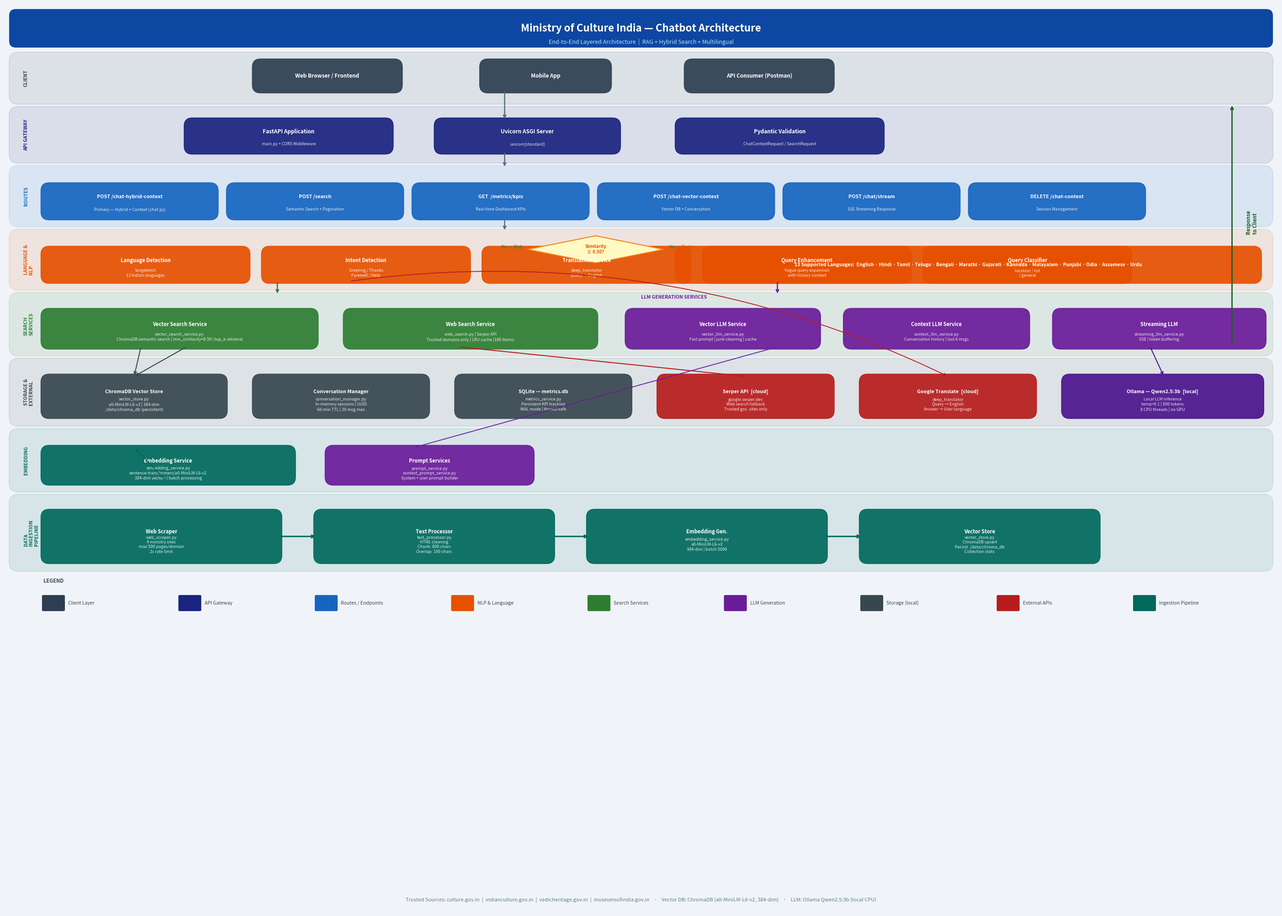

Source code (Python):
"""
Generate architecture diagram for Ministry of Culture Chatbot.
Run: python generate_architecture_diagram.py
Output: architecture_diagram.png
"""

import matplotlib
matplotlib.use("Agg")
import matplotlib.pyplot as plt
import matplotlib.patches as mpatches
from matplotlib.patches import FancyBboxPatch, FancyArrowPatch

# ── Canvas ──────────────────────────────────────────────────────────────────
fig, ax = plt.subplots(figsize=(28, 20))
ax.set_xlim(0, 28)
ax.set_ylim(0, 20)
ax.axis("off")
fig.patch.set_facecolor("#F0F4F8")

# ── Color Palette ────────────────────────────────────────────────────────────
C = {
    "client":     "#2C3E50",
    "gateway":    "#1A237E",
    "routes":     "#1565C0",
    "nlp":        "#E65100",
    "search":     "#2E7D32",
    "llm":        "#6A1B9A",
    "storage":    "#37474F",
    "external":   "#B71C1C",
    "pipeline":   "#00695C",
    "layer_bg":   "#FFFFFF",
    "arrow":      "#546E7A",
    "title_bg":   "#0D47A1",
}

# ── Helpers ──────────────────────────────────────────────────────────────────
def box(ax, x, y, w, h, label, sublabel=None, color="#1565C0", fontsize=8.5,
        text_color="white", alpha=0.92, radius=0.18):
    rect = FancyBboxPatch((x, y), w, h,
                          boxstyle=f"round,pad=0.05,rounding_size={radius}",
                          linewidth=1.2, edgecolor=color,
                          facecolor=color, alpha=alpha, zorder=3)
    ax.add_patch(rect)
    cy = y + h / 2 + (0.1 if sublabel else 0)
    ax.text(x + w / 2, cy, label, ha="center", va="center",
            fontsize=fontsize, fontweight="bold", color=text_color, zorder=4,
            wrap=True)
    if sublabel:
        ax.text(x + w / 2, y + h / 2 - 0.18, sublabel, ha="center", va="center",
                fontsize=6.5, color=text_color, alpha=0.85, zorder=4, style="italic")

def layer_bg(ax, y, h, label, color, text_color="white"):
    rect = FancyBboxPatch((0.15, y), 27.7, h,
                          boxstyle="round,pad=0.05,rounding_size=0.2",
                          linewidth=1.5, edgecolor=color,
                          facecolor=color, alpha=0.10, zorder=1)
    ax.add_patch(rect)
    ax.text(0.42, y + h / 2, label, ha="left", va="center",
            fontsize=7.5, fontweight="bold", color=color,
            rotation=90, zorder=2)

def arrow(ax, x1, y1, x2, y2, color="#546E7A", style="->", lw=1.4):
    ax.annotate("", xy=(x2, y2), xytext=(x1, y1),
                arrowprops=dict(arrowstyle=style, color=color,
                                lw=lw, connectionstyle="arc3,rad=0.0"),
                zorder=5)

def curved_arrow(ax, x1, y1, x2, y2, color="#546E7A", rad=0.25, lw=1.2):
    ax.annotate("", xy=(x2, y2), xytext=(x1, y1),
                arrowprops=dict(arrowstyle="->", color=color,
                                lw=lw, connectionstyle=f"arc3,rad={rad}"),
                zorder=5)

# ════════════════════════════════════════════════════════════════════════════
# TITLE
# ════════════════════════════════════════════════════════════════════════════
title_rect = FancyBboxPatch((0.15, 19.1), 27.7, 0.75,
                             boxstyle="round,pad=0.05,rounding_size=0.15",
                             linewidth=0, facecolor=C["title_bg"], zorder=3)
ax.add_patch(title_rect)
ax.text(14, 19.47, "Ministry of Culture India — Chatbot Architecture",
        ha="center", va="center", fontsize=16, fontweight="bold",
        color="white", zorder=4)
ax.text(14, 19.17, "End-to-End Layered Architecture  |  RAG + Hybrid Search + Multilingual",
        ha="center", va="center", fontsize=9, color="#BBDEFB", zorder=4)

# ════════════════════════════════════════════════════════════════════════════
# LAYER 1 — CLIENT  (y 17.9 – 18.85)
# ════════════════════════════════════════════════════════════════════════════
layer_bg(ax, 17.85, 1.05, "CLIENT", C["client"])
box(ax, 5.5,  18.1, 3.2, 0.65, "Web Browser / Frontend", color=C["client"])
box(ax, 10.5, 18.1, 2.8, 0.65, "Mobile App",             color=C["client"])
box(ax, 15.0, 18.1, 3.2, 0.65, "API Consumer (Postman)", color=C["client"])

# ════════════════════════════════════════════════════════════════════════════
# LAYER 2 — API GATEWAY  (y 16.6 – 17.7)
# ════════════════════════════════════════════════════════════════════════════
layer_bg(ax, 16.55, 1.15, "API GATEWAY", C["gateway"])
box(ax, 4.0, 16.75, 4.5, 0.7, "FastAPI Application", "main.py + CORS Middleware", color=C["gateway"])
box(ax, 9.5, 16.75, 4.0, 0.7, "Uvicorn ASGI Server",  "uvicorn[standard]",         color=C["gateway"])
box(ax, 14.8, 16.75, 4.5, 0.7, "Pydantic Validation",  "ChatContextRequest / SearchRequest", color=C["gateway"])

# ════════════════════════════════════════════════════════════════════════════
# LAYER 3 — ROUTES  (y 15.2 – 16.4)
# ════════════════════════════════════════════════════════════════════════════
layer_bg(ax, 15.15, 1.25, "ROUTES", C["routes"])
bw = 3.8
gap = 0.28
starts = [0.7, 0.7 + bw + gap, 0.7 + 2*(bw+gap), 0.7 + 3*(bw+gap), 0.7 + 4*(bw+gap), 0.7 + 5*(bw+gap)]
labels = [
    ("POST /chat-hybrid-context", "Primary — Hybrid + Context (chat.py)"),
    ("POST /search",              "Semantic Search + Pagination"),
    ("GET  /metrics/kpis",        "Real-time Dashboard KPIs"),
    ("POST /chat-vector-context", "Vector DB + Conversation"),
    ("POST /chat/stream",         "SSE Streaming Response"),
    ("DELETE /chat-context",      "Session Management"),
]
for i, (lbl, sub) in enumerate(labels):
    bx = 0.85 + i * (bw + gap)
    box(ax, bx, 15.3, bw, 0.72, lbl, sub, color=C["routes"], fontsize=7.8)

# ════════════════════════════════════════════════════════════════════════════
# LAYER 4 — NLP / PROCESSING  (y 13.8 – 15.0)
# ════════════════════════════════════════════════════════════════════════════
layer_bg(ax, 13.75, 1.25, "LANGUAGE &\nNLP", C["nlp"])
nlp_boxes = [
    ("Language Detection",     "langdetect\n13 Indian languages"),
    ("Intent Detection",       "Greeting / Thanks\nFarewell / Help"),
    ("Translation Service",    "deep_translator\nQuery → English"),
    ("Query Enhancement",      "Vague query expansion\nwith history context"),
    ("Query Classifier",       "location / list\n/ general"),
]
bw2 = 4.5
for i, (lbl, sub) in enumerate(nlp_boxes):
    box(ax, 0.85 + i*(bw2+0.35), 13.9, bw2, 0.72, lbl, sub,
        color=C["nlp"], fontsize=8)

# ════════════════════════════════════════════════════════════════════════════
# LAYER 5a — SEARCH SERVICES  (y 12.35 – 13.6)
# ════════════════════════════════════════════════════════════════════════════
layer_bg(ax, 12.3, 1.3, "SEARCH\nSERVICES", C["search"])
box(ax, 0.85, 12.45, 6.0, 0.8,
    "Vector Search Service",
    "vector_search_service.py\nChromaDB semantic search | min_similarity=0.50 | top_k retrieval",
    color=C["search"], fontsize=8)
box(ax, 7.5, 12.45, 5.5, 0.8,
    "Web Search Service",
    "web_search.py | Serper API\nTrusted domains only | LRU cache (100 items)",
    color=C["search"], fontsize=8)

# ════════════════════════════════════════════════════════════════════════════
# LAYER 5b — LLM SERVICES  (right side of layer 5)
# ════════════════════════════════════════════════════════════════════════════
box(ax, 13.7, 12.45, 4.2, 0.8,
    "Vector LLM Service",
    "vector_llm_service.py\nFast prompt | junk cleaning | cache",
    color=C["llm"], fontsize=8)
box(ax, 18.5, 12.45, 4.0, 0.8,
    "Context LLM Service",
    "context_llm_service.py\nConversation history | last 6 msgs",
    color=C["llm"], fontsize=8)
box(ax, 23.1, 12.45, 4.6, 0.8,
    "Streaming LLM",
    "streaming_llm_service.py\nSSE | token buffering",
    color=C["llm"], fontsize=8)

ax.text(14.0, 13.55, "LLM GENERATION SERVICES", ha="left", va="center",
        fontsize=7.5, fontweight="bold", color=C["llm"], zorder=2)

# ════════════════════════════════════════════════════════════════════════════
# LAYER 6 — STORAGE & EXTERNAL  (y 10.8 – 12.1)
# ════════════════════════════════════════════════════════════════════════════
layer_bg(ax, 10.75, 1.4, "STORAGE &\nEXTERNAL", C["storage"])

box(ax, 0.85,  10.92, 4.0, 0.88,
    "ChromaDB Vector Store",
    "vector_store.py\nall-MiniLM-L6-v2 | 384-dim\n./data/chroma_db (persistent)",
    color=C["storage"], fontsize=7.8)
box(ax, 5.5,   10.92, 3.8, 0.88,
    "Conversation Manager",
    "conversation_manager.py\nIn-memory sessions | UUID\n60-min TTL | 20 msg max",
    color=C["storage"], fontsize=7.8)
box(ax, 9.95,  10.92, 3.8, 0.88,
    "SQLite — metrics.db",
    "metrics_service.py\nPersistent KPI tracking\nWAL mode | thread-safe",
    color=C["storage"], fontsize=7.8)
box(ax, 14.4,  10.92, 3.8, 0.88,
    "Serper API  [cloud]",
    "google.serper.dev\nWeb search fallback\nTrusted gov. sites only",
    color=C["external"], fontsize=7.8)
box(ax, 18.85, 10.92, 3.8, 0.88,
    "Google Translate  [cloud]",
    "deep_translator\nQuery → English\nAnswer → User language",
    color=C["external"], fontsize=7.8)
box(ax, 23.3,  10.92, 4.35, 0.88,
    "Ollama — Qwen2.5:3b  [local]",
    "Local LLM inference\ntemp=0.1 | 500 tokens\n8 CPU threads | no GPU",
    color="#4A148C", fontsize=7.8)

# ════════════════════════════════════════════════════════════════════════════
# LAYER 7 — EMBEDDING SERVICE  (y 9.35 – 10.6)
# ════════════════════════════════════════════════════════════════════════════
layer_bg(ax, 9.3, 1.3, "EMBEDDING", C["pipeline"])
box(ax, 0.85, 9.45, 5.5, 0.78,
    "Embedding Service",
    "embedding_service.py\nsentence-transformers/all-MiniLM-L6-v2\n384-dim vectors | batch processing",
    color=C["pipeline"], fontsize=8)
box(ax, 7.1, 9.45, 4.5, 0.78,
    "Prompt Services",
    "prompt_service.py\ncontext_prompt_service.py\nSystem + user prompt builder",
    color=C["llm"], fontsize=8)

# ════════════════════════════════════════════════════════════════════════════
# LAYER 8 — DATA INGESTION PIPELINE  (y 7.6 – 9.1)
# ════════════════════════════════════════════════════════════════════════════
layer_bg(ax, 7.55, 1.6, "DATA\nINGESTION\nPIPELINE", C["pipeline"])
pipe = [
    ("Web Scraper",      "web_scraper.py\n4 ministry sites\nmax 500 pages/domain\n2s rate limit"),
    ("Text Processor",   "text_processor.py\nHTML cleaning\nChunk: 800 chars\nOverlap: 100 chars"),
    ("Embedding Gen.",   "embedding_service.py\nall-MiniLM-L6-v2\n384-dim | batch 5000"),
    ("Vector Store",     "vector_store.py\nChromaDB upsert\nPersist ./data/chroma_db\nCollection stats"),
]
pw = 5.2
for i, (lbl, sub) in enumerate(pipe):
    bx = 0.85 + i * (pw + 0.8)
    box(ax, bx, 7.72, pw, 1.1, lbl, sub, color=C["pipeline"], fontsize=8)
    if i < len(pipe) - 1:
        arrow(ax, bx + pw, 7.72 + 0.55, bx + pw + 0.82, 7.72 + 0.55,
              color=C["pipeline"], lw=2.2)

# ════════════════════════════════════════════════════════════════════════════
# MAIN FLOW ARROWS (vertical, layer to layer)
# ════════════════════════════════════════════════════════════════════════════
# Client → Gateway
arrow(ax, 11.0, 18.1, 11.0, 17.45, color=C["arrow"], lw=1.8)
# Gateway → Routes
arrow(ax, 11.0, 16.75, 11.0, 16.4, color=C["arrow"], lw=1.8)
# Routes → NLP
arrow(ax, 11.0, 15.3, 11.0, 15.0, color=C["arrow"], lw=1.8)
# NLP → Search / LLM
arrow(ax, 6.0,  13.9, 6.0,  13.6, color=C["search"], lw=1.8)
arrow(ax, 17.0, 13.9, 17.0, 13.6, color=C["llm"],    lw=1.8)
# Search → Storage
arrow(ax, 4.0,  12.45, 2.85, 11.8, color=C["storage"], lw=1.5)
# Web Search → Serper
arrow(ax, 10.0, 12.45, 16.3, 11.8, color=C["external"], lw=1.5)
# LLM → Ollama
arrow(ax, 25.2, 12.45, 25.5, 11.8, color="#4A148C", lw=1.5)
# LLM → Prompt Services
arrow(ax, 17.0, 12.45, 9.0,  10.23, color=C["llm"], lw=1.3)
# Vector Search → ChromaDB
arrow(ax, 3.0,  12.45, 2.85, 11.8, color=C["storage"], lw=1.5)
# Translation → Google Translate
curved_arrow(ax, 7.6, 13.9, 20.75, 11.8, color=C["external"], rad=-0.15, lw=1.3)
# Embedding → Vector Store
arrow(ax, 3.6, 9.45, 2.85, 10.23, color=C["pipeline"], lw=1.5)

# ════════════════════════════════════════════════════════════════════════════
# RESPONSE FLOW ARROW (right side feedback)
# ════════════════════════════════════════════════════════════════════════════
ax.annotate("", xy=(27.0, 17.8), xytext=(27.0, 12.5),
            arrowprops=dict(arrowstyle="->", color="#1B5E20", lw=2.0,
                            connectionstyle="arc3,rad=0.0"), zorder=5)
ax.text(27.3, 15.2, "Response\nto Client", ha="left", va="center",
        fontsize=8, fontweight="bold", color="#1B5E20", rotation=90)

# ════════════════════════════════════════════════════════════════════════════
# DECISION DIAMOND — Hybrid Logic
# ════════════════════════════════════════════════════════════════════════════
dx, dy, dw, dh = 11.5, 14.3, 3.0, 0.6
diamond = plt.Polygon(
    [[dx + dw/2, dy + dh], [dx + dw, dy + dh/2],
     [dx + dw/2, dy],       [dx,      dy + dh/2]],
    closed=True, facecolor="#FFF9C4", edgecolor="#F57F17", linewidth=1.5, zorder=3)
ax.add_patch(diamond)
ax.text(dx + dw/2, dy + dh/2, "Similarity\n≥ 0.50?", ha="center", va="center",
        fontsize=7, fontweight="bold", color="#E65100", zorder=4)
ax.text(dx - 0.1, dy + dh/2 + 0.05, "No → Web", ha="right", va="center",
        fontsize=7, color=C["search"], style="italic")
ax.text(dx + dw + 0.1, dy + dh/2 + 0.05, "Yes → Vector", ha="left", va="center",
        fontsize=7, color=C["search"], style="italic")

# ════════════════════════════════════════════════════════════════════════════
# SUPPORTED LANGUAGES BOX
# ════════════════════════════════════════════════════════════════════════════
box(ax, 14.8, 13.9, 12.8, 0.72,
    "13 Supported Languages:  English · Hindi · Tamil · Telugu · Bengali · Marathi · Gujarati · Kannada · Malayalam · Punjabi · Odia · Assamese · Urdu",
    color=C["nlp"], fontsize=7.5)

# ════════════════════════════════════════════════════════════════════════════
# LEGEND
# ════════════════════════════════════════════════════════════════════════════
legend_items = [
    (C["client"],   "Client Layer"),
    (C["gateway"],  "API Gateway"),
    (C["routes"],   "Routes / Endpoints"),
    (C["nlp"],      "NLP & Language"),
    (C["search"],   "Search Services"),
    (C["llm"],      "LLM Generation"),
    (C["storage"],  "Storage (local)"),
    (C["external"], "External APIs"),
    (C["pipeline"], "Ingestion Pipeline"),
]
lx, ly = 0.85, 7.0
ax.text(lx, ly + 0.25, "LEGEND", fontsize=8, fontweight="bold", color="#37474F")
for i, (col, label) in enumerate(legend_items):
    rx = lx + i * 3.0
    patch = FancyBboxPatch((rx, ly - 0.35), 0.45, 0.3,
                           boxstyle="round,pad=0.02", facecolor=col,
                           edgecolor=col, zorder=3)
    ax.add_patch(patch)
    ax.text(rx + 0.55, ly - 0.2, label, fontsize=7.5, va="center", color="#37474F")

# ════════════════════════════════════════════════════════════════════════════
# FOOTNOTES
# ════════════════════════════════════════════════════════════════════════════
ax.text(14.0, 0.25,
        "Trusted Sources: culture.gov.in  |  indianculture.gov.in  |  vedicheritage.gov.in  |  museumsofindia.gov.in    "
        "·    Vector DB: ChromaDB (all-MiniLM-L6-v2, 384-dim)    ·    LLM: Ollama Qwen2.5:3b (local CPU)",
        ha="center", va="center", fontsize=8, color="#607D8B", style="italic")

plt.tight_layout(pad=0.5)
plt.savefig("architecture_diagram.png", dpi=150, bbox_inches="tight",
            facecolor=fig.get_facecolor())
print("Saved: architecture_diagram.png")
